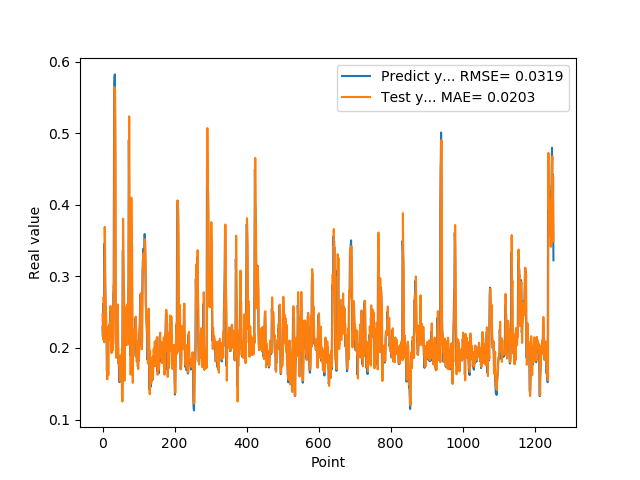

Values plotted in this chart, from the file beside it:
2.297928631310000303e-01, 2.473501812791000509e-01
2.152034044269999502e-01, 2.246175531533313452e-01
2.607180178169999918e-01, 2.117131895890955184e-01
2.623189091679999918e-01, 2.711686328468796425e-01
2.198584228749999869e-01, 2.594301936639435979e-01
3.426670730110000229e-01, 2.077300085380525685e-01
3.465315699580000519e-01, 3.689776567258860607e-01
2.930460572240000117e-01, 3.372991875744063006e-01
2.670845985409999734e-01, 2.719240457982832759e-01
2.535850703720000099e-01, 2.557644627025565942e-01
2.199364602569999771e-01, 2.470200589824161630e-01
2.274277955290000264e-01, 2.103788360331355356e-01
1.686184257270000042e-01, 2.294537597184997391e-01
1.842167228460000195e-01, 1.561461551308554463e-01
1.896838992830000015e-01, 1.928922614553301718e-01
1.641370058060000192e-01, 1.946810606441642388e-01
2.130100131029999955e-01, 1.620759958337901763e-01
2.186074256900000234e-01, 2.292116319926670032e-01
2.188677042720000021e-01, 2.208834914127031368e-01
2.313981950280000199e-01, 2.195039673018338022e-01
2.149903923270000128e-01, 2.345789043878344360e-01
2.503419816490000116e-01, 2.109761092935911464e-01
2.535111904139999983e-01, 2.586761057641567829e-01
2.445873767139999932e-01, 2.518661912665223768e-01
2.031902372839999860e-01, 2.401529873041667873e-01
2.327843457459999599e-01, 1.928146684436059521e-01
2.531769871709999564e-01, 2.410353506394802003e-01
2.558321058749999932e-01, 2.567110801539568277e-01
2.091450989249999948e-01, 2.538280922141615825e-01
2.179704755539999816e-01, 1.967009939212992220e-01
2.751700878139999862e-01, 2.212871659220895237e-01
2.834362983699999505e-01, 2.878144695388074603e-01
5.200669765470000705e-01, 2.806656780535268791e-01
5.718095898630000118e-01, 5.641829589106652776e-01
5.820317864419999321e-01, 5.598419703737934627e-01
5.010549426079999868e-01, 5.591656778619081836e-01
2.807539105419999959e-01, 4.603627102860451403e-01
2.063424885269999898e-01, 2.174782365236061499e-01
2.145204693079999780e-01, 1.861179024026736739e-01
2.198818922040000068e-01, 2.179661446731431529e-01
2.337387651210000028e-01, 2.219670454876748744e-01
2.567627131940000140e-01, 2.371025807897361171e-01
2.328460067509999787e-01, 2.607585396574623182e-01
1.991674900050000030e-01, 2.250237387924370891e-01
1.789865642790000044e-01, 1.914310670291512750e-01
1.796395033599999802e-01, 1.771563890711919942e-01
1.698227077719999811e-01, 1.841290405932836938e-01
1.522479057309999995e-01, 1.720379269785102805e-01
1.740261465309999867e-01, 1.537797195750761903e-01
1.826220005750000264e-01, 1.856642236858513650e-01
1.566141396759999915e-01, 1.892778427815759168e-01
1.689846664669999721e-01, 1.551292212440817109e-01
1.731435954569999769e-01, 1.781772231823958996e-01
1.901344954969999557e-01, 1.793574301343245636e-01
1.337733566760000159e-01, 1.986558792681961394e-01
1.587713211769999910e-01, 1.252038069093305839e-01
3.362798094749999689e-01, 1.730005635290356725e-01
3.365317881109999854e-01, 3.806520025409014796e-01
3.025190830230000127e-01, 3.270679334443783448e-01
2.839955985550000062e-01, 2.860885151977747287e-01
1.806526631120000115e-01, 2.734184830733124016e-01
... 1,192 more rows
